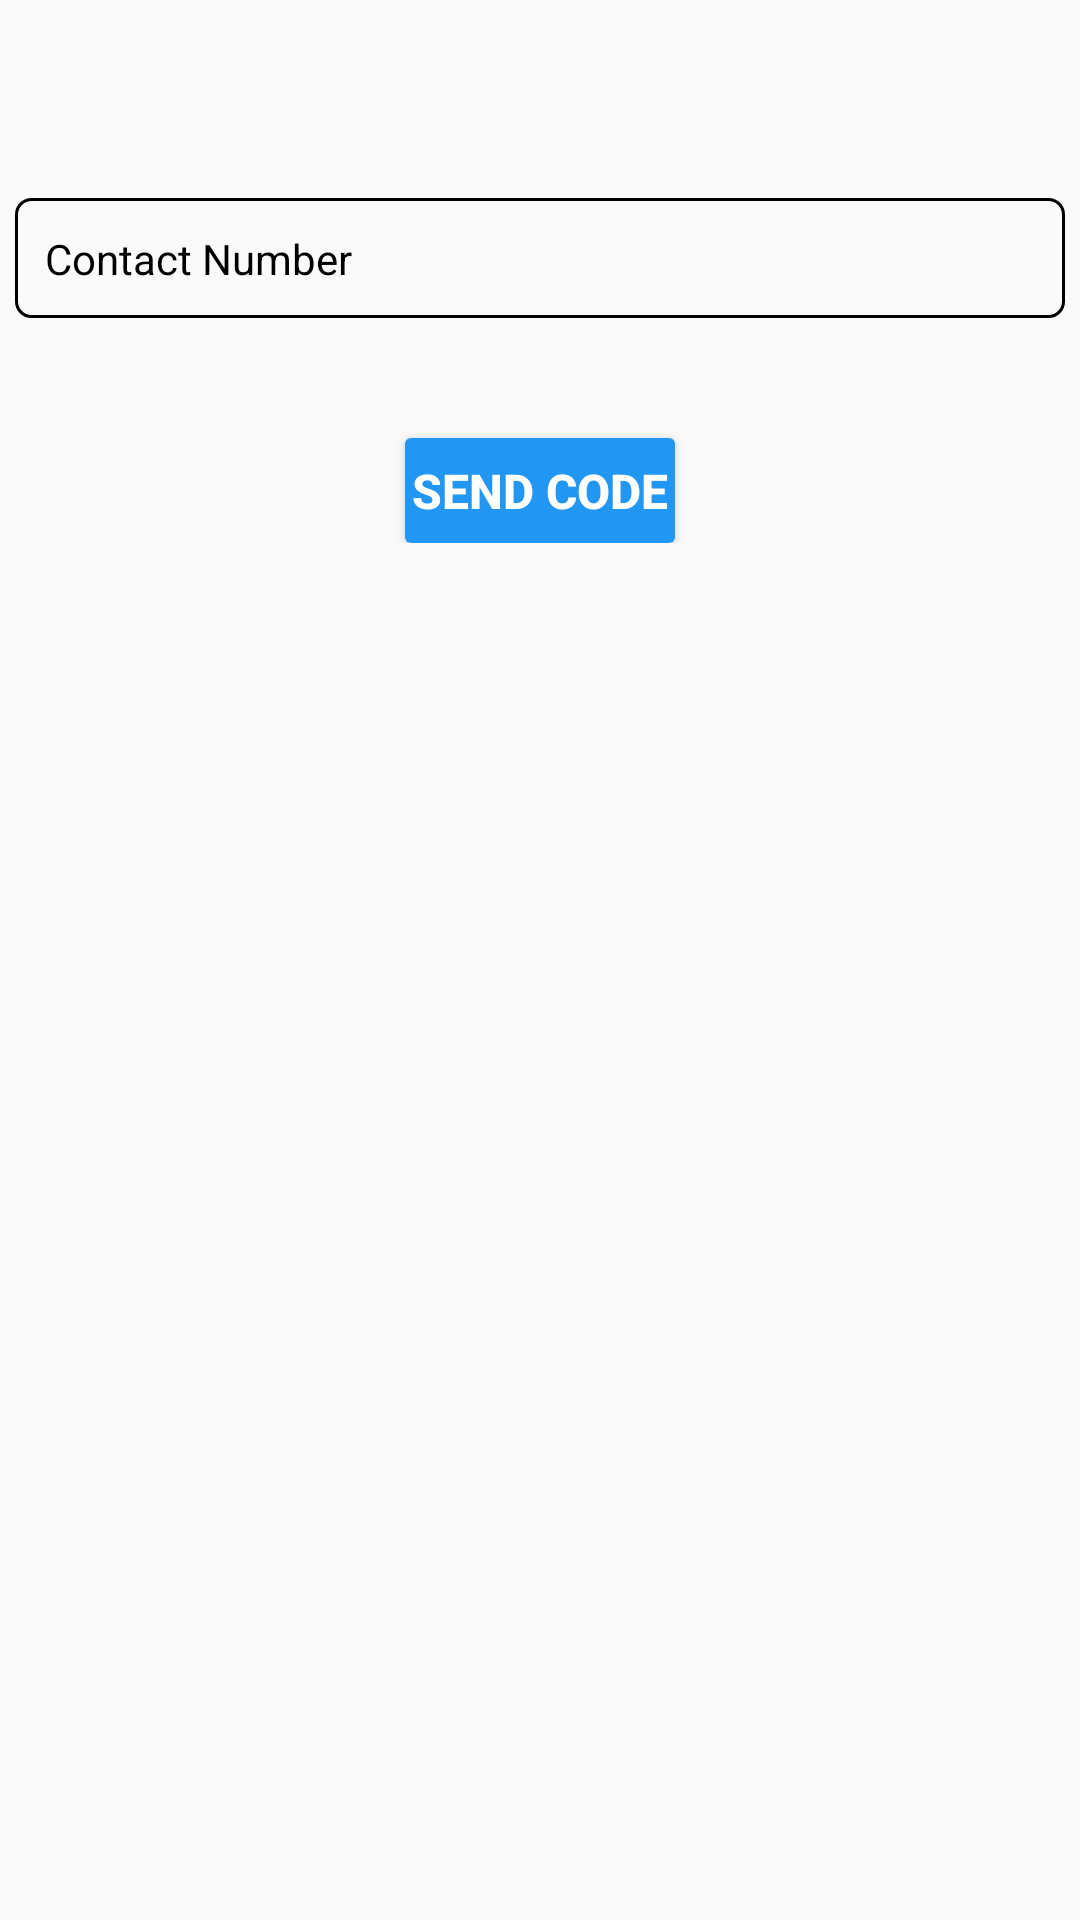

Write the Android layout XML for this screen, with the resource values it uses.
<!-- AndroidManifest.xml: application theme AppTheme -->
<!-- res/layout/activity_phoneverification.xml -->
<?xml version="1.0" encoding="utf-8"?>
<LinearLayout xmlns:android="http://schemas.android.com/apk/res/android"
    xmlns:app="http://schemas.android.com/apk/res-auto"
    xmlns:tools="http://schemas.android.com/tools"
    android:layout_width="match_parent"
    android:layout_height="match_parent"
    android:layout_gravity="center_horizontal"
    android:orientation="vertical"
    tools:context="com.example.adams.shoppinghub.PhoneVerificationActivity">

    <LinearLayout
        android:layout_width="350dp"
        android:layout_height="wrap_content"
        android:layout_gravity="top|center_horizontal"
        android:gravity="center"
        android:layout_marginTop="50dp"
        android:orientation="vertical">

        <EditText
            android:id="@+id/editTextPhoneNumber"
            android:layout_width="match_parent"
            android:layout_height="40dp"
            android:background="@drawable/edittext_rectangle"
            android:drawablePadding="10dp"
            android:drawableStart="@drawable/ic_person_black_24dp"
            android:ems="40"
            android:gravity="start|center_vertical"
            android:hint="Contact Number"
            android:maxLength="10"
            android:layout_marginTop="16dp"
            android:imeOptions="actionNext"
            android:inputType="phone"
            android:paddingEnd="10dp"
            android:paddingStart="10dp"
            android:textColor="@color/dot_active"
            android:textColorHint="@color/dot_active"
            android:textSize="14sp"
            android:drawableLeft="@drawable/ic_person_black_24dp" />

        <Button
            android:id="@+id/buttonsendcode"
            android:layout_width="wrap_content"
            android:layout_height="35dp"
            android:layout_gravity="center_horizontal"
            android:layout_marginTop="40dp"
            android:background="@drawable/button_rectangle"
            android:gravity="center"
            android:minWidth="90dp"
            android:textColor="#FFFFFF"
            android:paddingEnd="@dimen/activity_horizontal_margin"
            android:paddingStart="@dimen/activity_horizontal_margin"
            android:text="send code"
            android:textAllCaps="true"
            android:textSize="16sp"
            android:textStyle="bold" />
    </LinearLayout>

</LinearLayout>
<!-- resources referenced by this layout -->
<resources>
  <color name="dot_active">#000000</color>
  <!-- drawable button_rectangle (drawable) -->
  <?xml version="1.0" encoding="utf-8"?>
  <layer-list xmlns:android="http://schemas.android.com/apk/res/android">
      <item android:right="0dp" android:left="0dp" android:bottom="0dp">
          <shape
              android:shape="rectangle">
              <solid android:color="#2196F3"/>
              <corners android:radius="2dp"/>
          </shape>
      </item>
  </layer-list>
  <!-- drawable edittext_rectangle (drawable) -->
  <?xml version="1.0" encoding="UTF-8"?>
  <shape xmlns:android="http://schemas.android.com/apk/res/android">
      
  
      <stroke
          android:width="1.0dp"
          android:color="@color/dot_active" />
  
      <padding
          android:bottom="0.2dp"
          android:left="0.2dp"
          android:right="0.2dp"
          android:top="0.5dp" />
  
      <corners
          android:bottomLeftRadius="5dp"
          android:bottomRightRadius="5dp"
          android:topLeftRadius="5dp"
          android:topRightRadius="5dp" />
  </shape>
  <style name="AppTheme" parent="Theme.AppCompat.Light.NoActionBar">
          
          <item name="colorPrimary">@color/colorPrimary</item>
          <item name="colorPrimaryDark">@color/colorPrimaryDark</item>
          <item name="colorAccent">@color/colorAccent</item>
      </style>
  <color name="colorPrimary">#3F51B5</color>
  <color name="colorPrimaryDark">#303F9F</color>
  <color name="colorAccent">#FF4081</color>
</resources>
